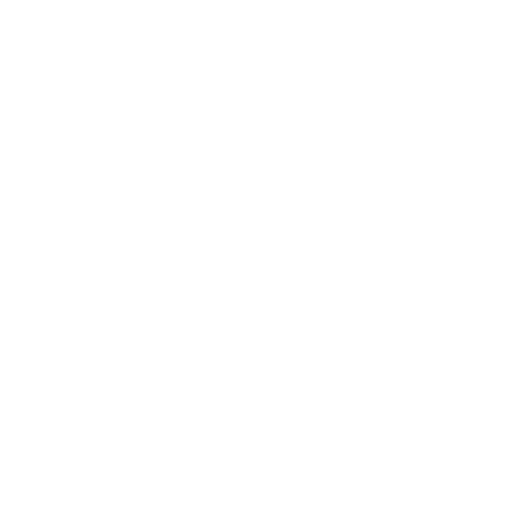
t = 0.00 s
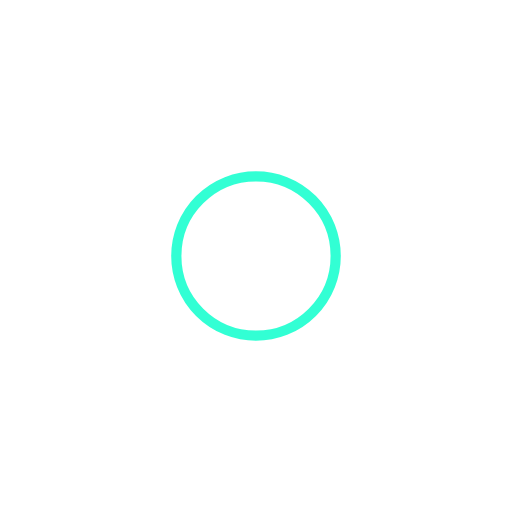
t = 0.19 s
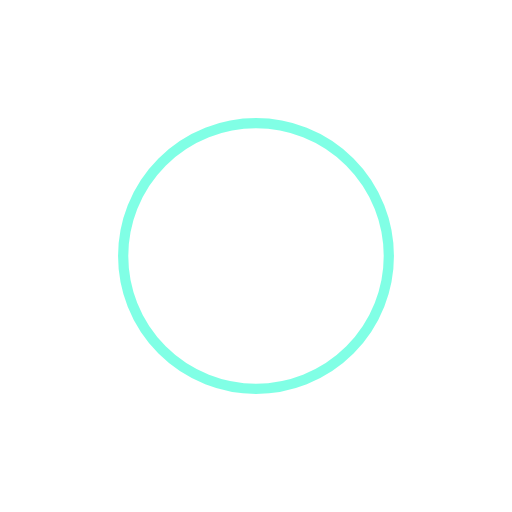
t = 0.38 s
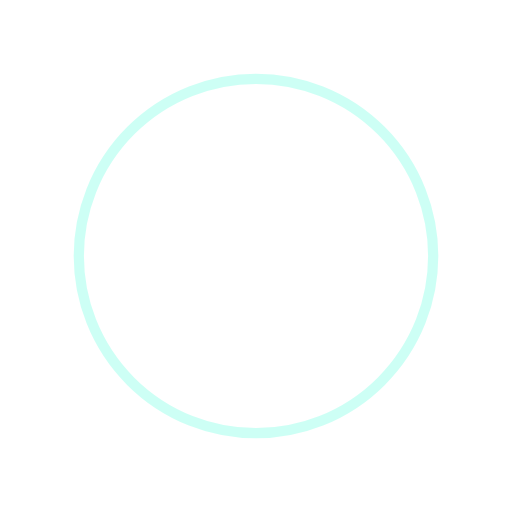
t = 0.57 s

The animated SVG that drew these frames (rendered in a browser with its animation timeline set to each time). Animation: 4 SMIL elements (animate=4); one cycle of 0.76 s, repeats indefinitely.

<?xml version="1.0" encoding="utf-8"?>
<svg xmlns="http://www.w3.org/2000/svg" xmlns:xlink="http://www.w3.org/1999/xlink" style="margin: auto; background: none; display: block; shape-rendering: auto;" width="200px" height="200px" viewBox="0 0 100 100" preserveAspectRatio="xMidYMid">
<circle cx="50" cy="50" r="0" fill="none" stroke="#00ffca" stroke-width="2">
  <animate attributeName="r" repeatCount="indefinite" dur="0.7633587786259541s" values="0;40" keyTimes="0;1" keySplines="0 0.2 0.8 1" calcMode="spline" begin="0s"></animate>
  <animate attributeName="opacity" repeatCount="indefinite" dur="0.7633587786259541s" values="1;0" keyTimes="0;1" keySplines="0.2 0 0.8 1" calcMode="spline" begin="0s"></animate>
</circle><circle cx="50" cy="50" r="0" fill="none" stroke="#ffffff" stroke-width="2">
  <animate attributeName="r" repeatCount="indefinite" dur="0.7633587786259541s" values="0;40" keyTimes="0;1" keySplines="0 0.2 0.8 1" calcMode="spline" begin="-0.38167938931297707s"></animate>
  <animate attributeName="opacity" repeatCount="indefinite" dur="0.7633587786259541s" values="1;0" keyTimes="0;1" keySplines="0.2 0 0.8 1" calcMode="spline" begin="-0.38167938931297707s"></animate>
</circle>
<!-- [ldio] generated by https://loading.io/ --></svg>
